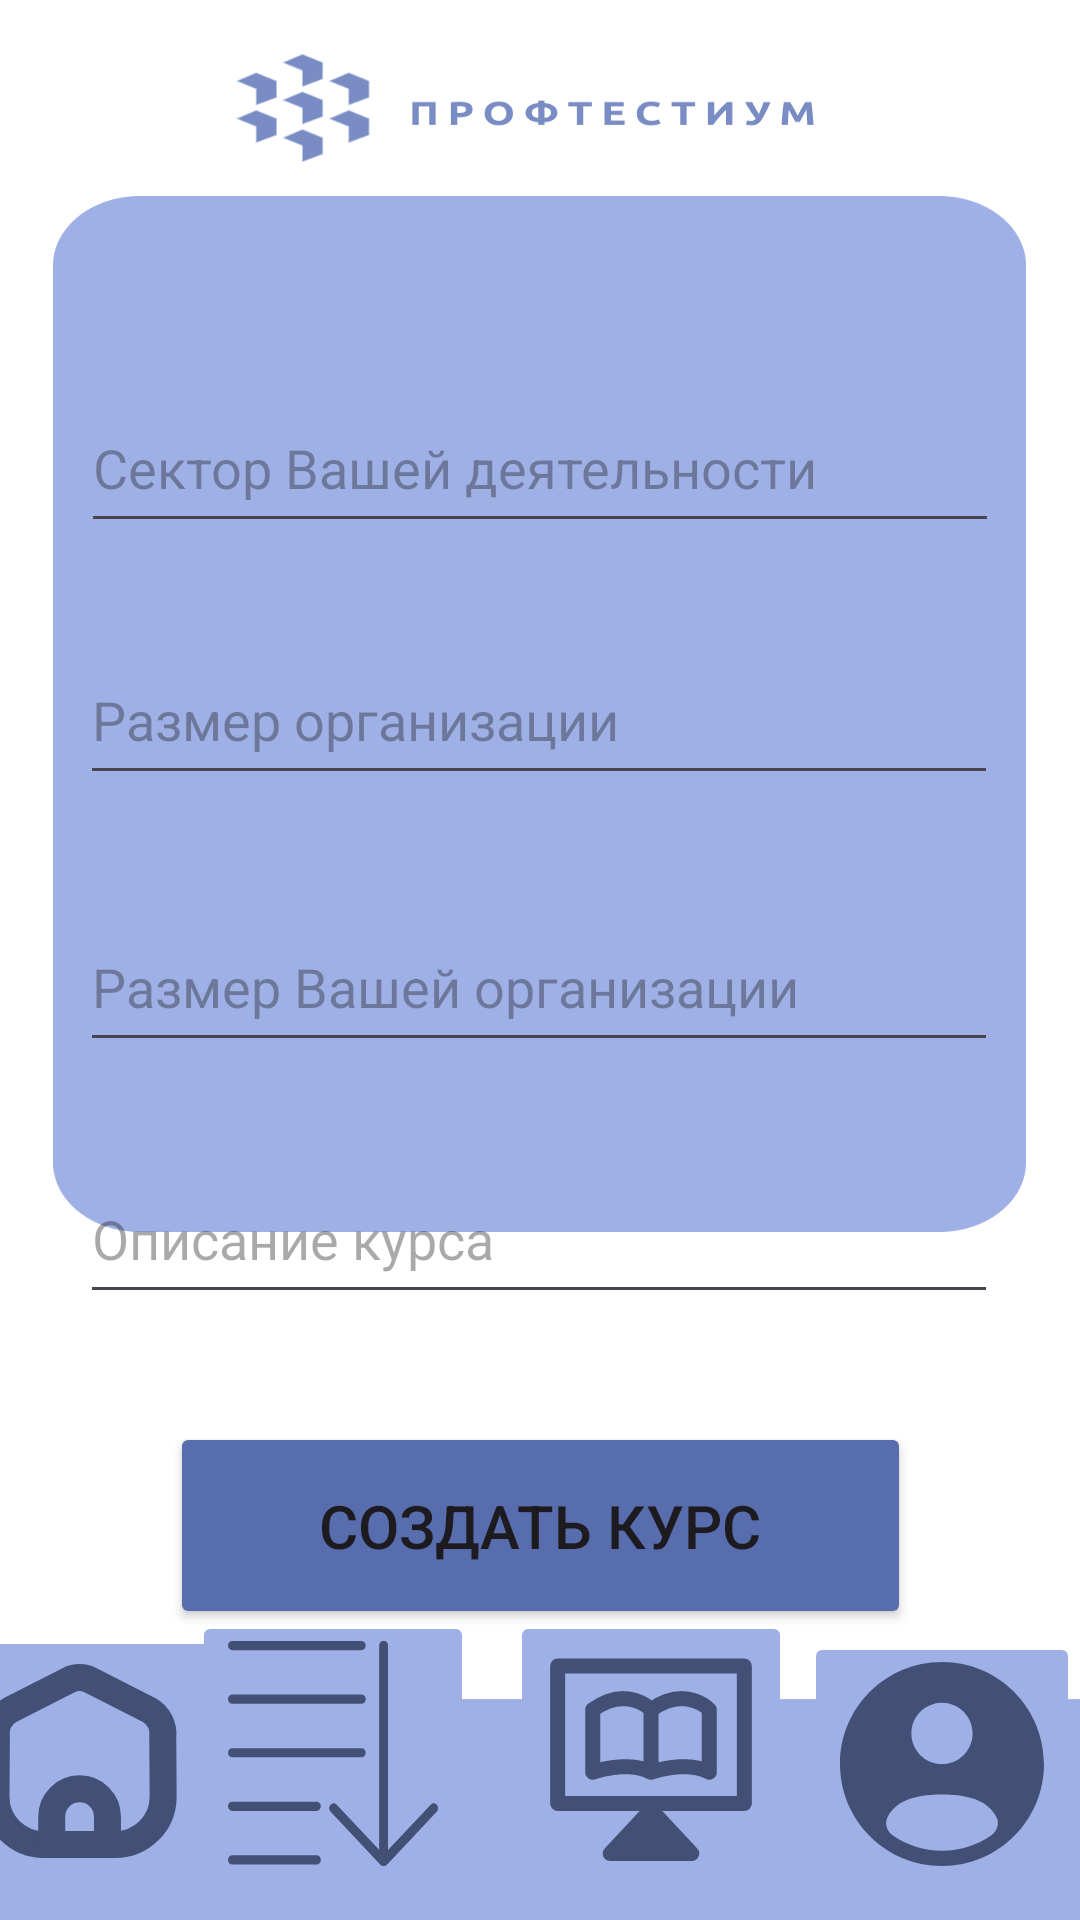

The Android layout XML behind this screen, and the referenced resources:
<!-- AndroidManifest.xml: application theme Theme.ProfTest -->
<!-- res/layout/activity_creat.xml -->
<?xml version="1.0" encoding="utf-8"?>
<androidx.constraintlayout.widget.ConstraintLayout xmlns:android="http://schemas.android.com/apk/res/android"
    xmlns:app="http://schemas.android.com/apk/res-auto"
    xmlns:tools="http://schemas.android.com/tools"
    android:layout_width="match_parent"
    android:layout_height="match_parent"
    tools:context=".CreatActivity"
    android:background="@drawable/curse_creat">

    <EditText
        android:id="@+id/et1"
        android:layout_width="306dp"
        android:layout_height="53dp"
        android:layout_centerHorizontal="true"
        android:layout_marginTop="128dp"
        android:autofillHints="emailAddress"
        android:hint="Сектор Вашей деятельности"
        app:layout_constraintEnd_toEndOf="parent"
        app:layout_constraintStart_toStartOf="parent"
        app:layout_constraintTop_toTopOf="parent"
        tools:ignore="TouchTargetSizeCheck" />

    <EditText
        android:id="@+id/et2"
        android:layout_width="306dp"
        android:layout_height="53dp"
        android:layout_centerHorizontal="true"
        android:layout_marginTop="212dp"
        android:autofillHints="emailAddress"
        android:hint="Размер организации"
        app:layout_constraintEnd_toEndOf="parent"
        app:layout_constraintHorizontal_bias="0.495"
        app:layout_constraintStart_toStartOf="parent"
        app:layout_constraintTop_toTopOf="parent"
        tools:ignore="TouchTargetSizeCheck" />

    <EditText
        android:id="@+id/et3"
        android:layout_width="306dp"
        android:layout_height="53dp"
        android:layout_centerHorizontal="true"
        android:layout_marginTop="36dp"
        android:autofillHints="emailAddress"
        android:hint="Размер Вашей организации"
        app:layout_constraintEnd_toEndOf="parent"
        app:layout_constraintHorizontal_bias="0.495"
        app:layout_constraintStart_toStartOf="parent"
        app:layout_constraintTop_toBottomOf="@+id/et2"
        tools:ignore="TouchTargetSizeCheck" />

    <EditText
        android:id="@+id/et4"
        android:layout_width="306dp"
        android:layout_height="53dp"
        android:layout_centerHorizontal="true"
        android:layout_marginTop="120dp"
        android:autofillHints="emailAddress"
        android:hint="Описание курса"
        app:layout_constraintEnd_toEndOf="parent"
        app:layout_constraintHorizontal_bias="0.495"
        app:layout_constraintStart_toStartOf="parent"
        app:layout_constraintTop_toBottomOf="@+id/et2"
        tools:ignore="TouchTargetSizeCheck" />

    <Button
        android:id="@+id/btn_veb"
        android:layout_width="247dp"
        android:layout_height="69dp"
        android:layout_marginTop="36dp"
        android:text="Создать курс"
        android:textSize="20sp"
        android:backgroundTint="#576DAD"
        app:layout_constraintEnd_toEndOf="parent"
        app:layout_constraintStart_toStartOf="parent"
        app:layout_constraintTop_toBottomOf="@+id/et4" />

    <ImageButton
        android:id="@+id/iB_home4"
        android:layout_width="wrap_content"
        android:layout_height="wrap_content"
        android:layout_marginEnd="14dp"
        android:layout_marginBottom="8dp"
        app:layout_constraintBottom_toBottomOf="parent"
        app:layout_constraintEnd_toStartOf="@+id/imB_tarif4"
        app:layout_constraintStart_toStartOf="parent"
        app:srcCompat="@drawable/svg_home2"
        android:backgroundTint="#9EB0E5"
        tools:ignore="SpeakableTextPresentCheck" />

    <ImageButton
        android:id="@+id/imB_tarif4"
        android:layout_width="wrap_content"
        android:layout_height="wrap_content"
        android:layout_marginEnd="12dp"
        android:layout_marginBottom="8dp"
        app:layout_constraintBottom_toBottomOf="parent"
        app:layout_constraintEnd_toStartOf="@+id/imB_curs4"
        app:srcCompat="@drawable/tfrif_log2"
        android:backgroundTint="#9EB0E5"
        tools:ignore="MissingConstraints,SpeakableTextPresentCheck" />

    <ImageButton
        android:id="@+id/iB_user4"
        android:layout_width="wrap_content"
        android:layout_height="wrap_content"
        android:layout_marginBottom="8dp"
        app:layout_constraintBottom_toBottomOf="parent"
        app:layout_constraintEnd_toEndOf="parent"
        app:srcCompat="@drawable/user_svg2"
        android:backgroundTint="#9EB0E5"
        tools:ignore="SpeakableTextPresentCheck" />

    <ImageButton
        android:id="@+id/imB_curs4"
        android:layout_width="wrap_content"
        android:layout_height="wrap_content"
        android:layout_marginEnd="4dp"
        android:layout_marginBottom="8dp"
        app:layout_constraintBottom_toBottomOf="parent"
        android:backgroundTint="#9EB0E5"
        app:layout_constraintEnd_toStartOf="@+id/iB_user4"
        app:srcCompat="@drawable/course_svgrepo_com_2"
        tools:ignore="SpeakableTextPresentCheck" />

</androidx.constraintlayout.widget.ConstraintLayout>
<!-- resources referenced by this layout -->
<resources>
  <!-- drawable course_svgrepo_com_2 (drawable) -->
  <vector xmlns:android="http://schemas.android.com/apk/res/android"
      android:width="70dp"
      android:height="75dp"
      android:viewportWidth="70"
      android:viewportHeight="75">
    <path
        android:pathData="M3.889,8.333H66.111V54.167H3.889V8.333Z"
        android:strokeLineJoin="round"
        android:strokeWidth="5"
        android:fillColor="#00000000"
        android:strokeColor="#435076"
        android:strokeLineCap="round"/>
    <path
        android:pathData="M35,43.75C27.222,39.583 15.556,43.75 15.556,43.75V22.917C27.222,14.583 35,22.917 35,22.917M35,43.75V22.917M35,43.75C35,43.75 46.667,39.583 54.445,43.75V22.917C54.445,22.917 46.667,14.583 35,22.917"
        android:strokeLineJoin="round"
        android:strokeWidth="5"
        android:fillColor="#00000000"
        android:strokeColor="#435076"
        android:strokeLineCap="round"/>
    <path
        android:pathData="M33.056,58.333L21.389,70.833H48.611L36.944,58.333H33.056Z"
        android:strokeLineJoin="round"
        android:strokeWidth="5"
        android:fillColor="#435076"
        android:strokeColor="#435076"
        android:strokeLineCap="round"/>
  </vector>
  <!-- drawable curse_creat: png bitmap (drawable, 26164 bytes) -->
  <!-- drawable svg_home2 (drawable) -->
  <vector xmlns:android="http://schemas.android.com/apk/res/android"
      android:width="75dp"
      android:height="70dp"
      android:viewportWidth="75"
      android:viewportHeight="70">
    <path
        android:pathData="M15.212,18.075L34.851,8.062C37.156,6.881 39.889,6.881 42.194,8.062L61.833,18.075C64.929,19.942 66.656,23.436 66.258,27.026L66.378,46.924C66.378,55.705 59.251,62.823 50.459,62.823H26.582C17.79,62.823 10.663,55.705 10.663,46.924L10.787,27.05C10.379,23.452 12.108,19.946 15.212,18.075Z"
        android:strokeLineJoin="round"
        android:strokeWidth="9"
        android:fillColor="#00000000"
        android:fillType="evenOdd"
        android:strokeColor="#435076"
        android:strokeLineCap="round"/>
    <path
        android:pathData="M29.24,62.823V53.546C29.24,48.423 33.399,44.269 38.528,44.269C43.658,44.269 47.817,48.423 47.817,53.546V62.823"
        android:strokeLineJoin="round"
        android:strokeWidth="9"
        android:fillColor="#00000000"
        android:strokeColor="#435076"
        android:strokeLineCap="round"/>
  </vector>
  <!-- drawable tfrif_log2: vector/xml drawable (drawable, 4233 chars, omitted) -->
  <!-- drawable user_svg2 (drawable) -->
  <vector xmlns:android="http://schemas.android.com/apk/res/android"
      android:width="68dp"
      android:height="68dp"
      android:viewportWidth="68"
      android:viewportHeight="68">
    <path
        android:pathData="M68,34C68,52.778 52.778,68 34,68C15.222,68 0,52.778 0,34C0,15.222 15.222,0 34,0C52.778,0 68,15.222 68,34ZM44.2,23.8C44.2,29.434 39.633,34 34,34C28.367,34 23.8,29.434 23.8,23.8C23.8,18.167 28.367,13.6 34,13.6C39.633,13.6 44.2,18.167 44.2,23.8ZM34,62.9C40.066,62.9 45.695,61.031 50.343,57.838C52.397,56.428 53.274,53.741 52.081,51.555C49.606,47.023 44.507,44.2 34,44.2C23.493,44.2 18.394,47.023 15.919,51.555C14.726,53.741 15.603,56.427 17.656,57.838C22.305,61.031 27.934,62.9 34,62.9Z"
        android:fillColor="#435076"
        android:fillType="evenOdd"/>
  </vector>
  <style name="Theme.ProfTest" parent="Base.Theme.ProfTest" />
  <style name="Base.Theme.ProfTest" parent="Theme.Material3.DayNight.NoActionBar">
          
          
      </style>
</resources>
